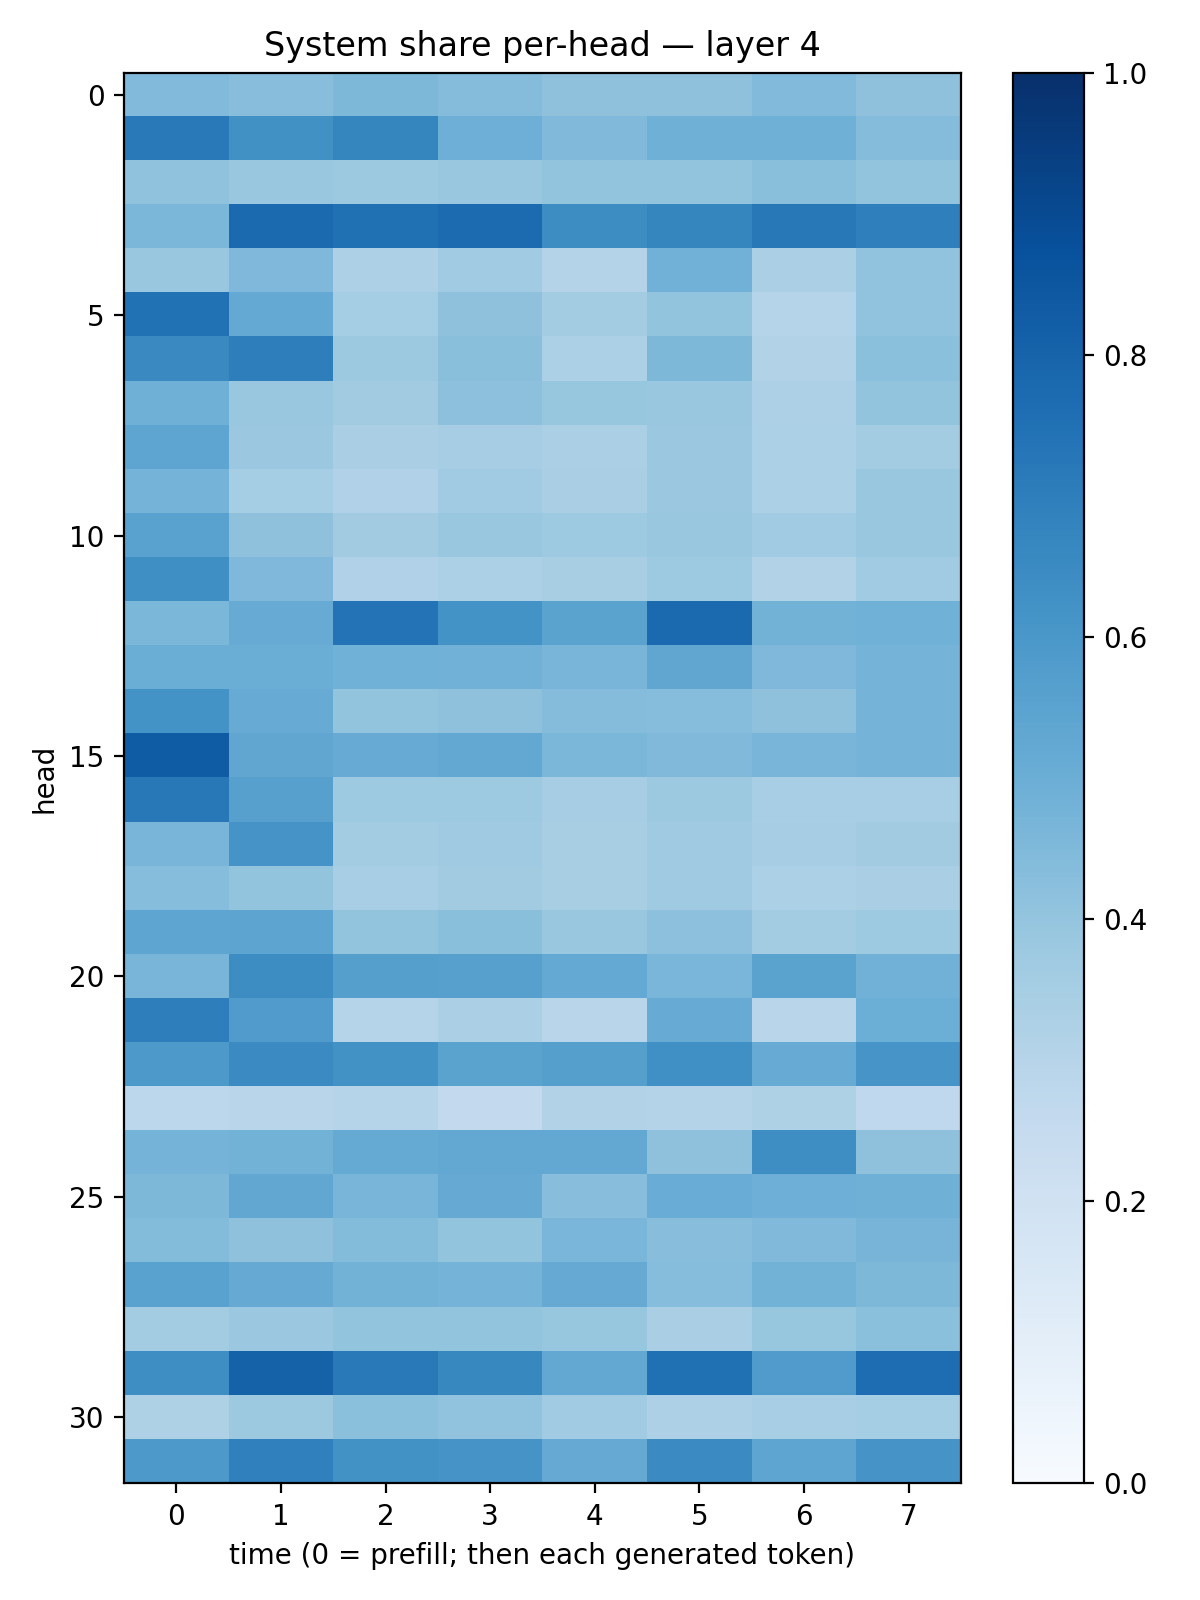

Source data for this figure (header and first rows):
0.44389793, 0.4268858, 0.45585373, 0.43645042, 0.41363525, 0.4109768, 0.44404098, 0.41139764
0.7165, 0.6258, 0.6685, 0.4944, 0.448, 0.4899, 0.4893, 0.4359
0.4097, 0.3836, 0.3772, 0.3876, 0.3993, 0.4013, 0.4252, 0.4002
0.4593, 0.7739, 0.7523, 0.7724, 0.641, 0.668, 0.7207, 0.6919
0.3835, 0.4509, 0.3279, 0.3644, 0.3052, 0.4837, 0.333, 0.4048
0.7478, 0.523, 0.3546, 0.4118, 0.3585, 0.3999, 0.3016, 0.4053
0.6547, 0.6988, 0.3775, 0.4226, 0.3305, 0.4542, 0.3091, 0.4216
0.4894, 0.388, 0.3613, 0.4172, 0.3938, 0.3872, 0.3258, 0.4007
0.5377, 0.3814, 0.337, 0.3496, 0.3327, 0.3802, 0.3298, 0.3583
0.4759, 0.353, 0.3198, 0.3639, 0.3373, 0.3811, 0.3303, 0.3849
0.5537, 0.4128, 0.3618, 0.3843, 0.3738, 0.3883, 0.3666, 0.3863
0.6353, 0.4517, 0.3201, 0.3287, 0.3421, 0.3726, 0.3137, 0.3643
0.4606, 0.5085, 0.7406, 0.6189, 0.5488, 0.7739, 0.4794, 0.4863
0.5029, 0.5031, 0.4855, 0.4814, 0.4662, 0.5327, 0.4497, 0.4763
0.6175, 0.5105, 0.4011, 0.4128, 0.4375, 0.43, 0.4115, 0.4765
0.8286, 0.535, 0.5093, 0.5241, 0.46, 0.4465, 0.4685, 0.4757
0.7217, 0.5589, 0.3736, 0.3728, 0.3477, 0.3754, 0.3453, 0.3464
0.4654, 0.6121, 0.3567, 0.3692, 0.3422, 0.3697, 0.3478, 0.3631
0.4325, 0.4015, 0.3476, 0.363, 0.3401, 0.3687, 0.3284, 0.3362
0.5355, 0.5428, 0.4003, 0.4252, 0.3898, 0.4141, 0.3584, 0.372
0.4682, 0.6426, 0.5635, 0.56, 0.5196, 0.4622, 0.5494, 0.4812
0.6957, 0.5794, 0.3015, 0.335, 0.2901, 0.5091, 0.2923, 0.4995
0.5906, 0.6491, 0.6248, 0.5496, 0.5632, 0.6309, 0.5099, 0.6065
0.2807, 0.2901, 0.3022, 0.2614, 0.3116, 0.3077, 0.321, 0.2687
0.4759, 0.4792, 0.5163, 0.5256, 0.5271, 0.4118, 0.6404, 0.4132
0.4547, 0.5293, 0.4674, 0.5123, 0.4268, 0.5057, 0.4951, 0.4892
0.4382, 0.411, 0.4408, 0.3991, 0.4617, 0.4289, 0.4481, 0.4689
0.553, 0.5128, 0.4801, 0.4749, 0.5126, 0.4331, 0.4799, 0.4558
0.3581, 0.3804, 0.4018, 0.4003, 0.3935, 0.339, 0.3907, 0.4181
0.639, 0.8076, 0.7187, 0.6602, 0.524, 0.7512, 0.5791, 0.7647
0.3211, 0.3761, 0.4217, 0.4049, 0.3665, 0.3262, 0.344, 0.3518
0.5904, 0.6894, 0.6225, 0.6126, 0.513, 0.6499, 0.536, 0.6103
